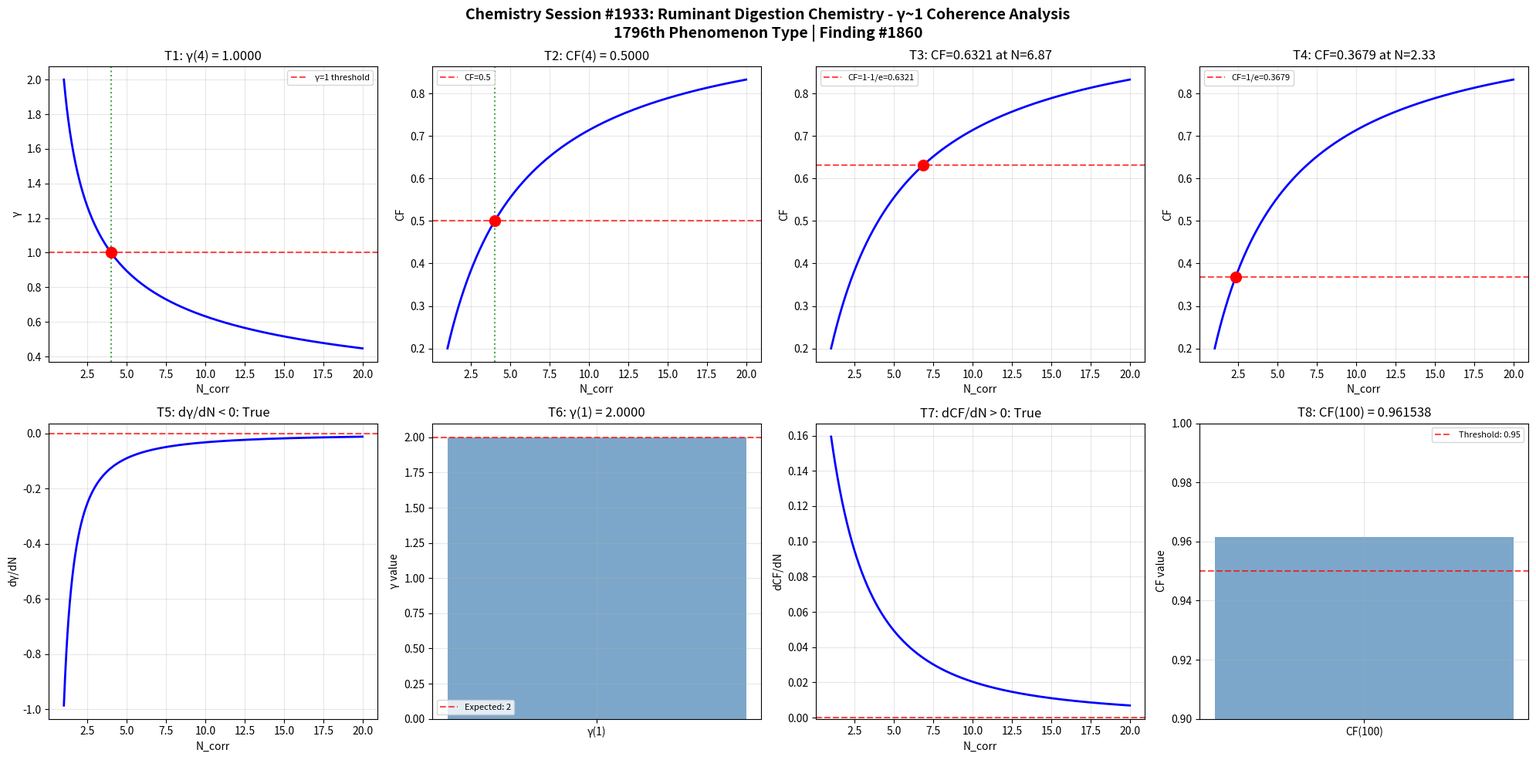

Generate this figure with matplotlib: (Note: this script raises an exception after producing the figure.)
import numpy as np
import matplotlib
matplotlib.use('Agg')
import matplotlib.pyplot as plt

def gamma(N_corr):
    return 2.0 / np.sqrt(N_corr)

def coherence_fraction(gamma_val):
    return 1.0 / (1.0 + gamma_val**2)

N_corr = np.linspace(1, 20, 1000)
g = gamma(N_corr)
cf = coherence_fraction(g)

fig, axes = plt.subplots(2, 4, figsize=(20, 10))
fig.suptitle('Chemistry Session #1933: Ruminant Digestion Chemistry - γ~1 Coherence Analysis\n1796th Phenomenon Type | Finding #1860', fontsize=14, fontweight='bold')

ax = axes[0, 0]
g_at_4 = gamma(4)
ax.axhline(y=1, color='r', linestyle='--', alpha=0.7, label='γ=1 threshold')
ax.plot(N_corr, g, 'b-', linewidth=2)
ax.axvline(x=4, color='g', linestyle=':', alpha=0.7)
ax.plot(4, g_at_4, 'ro', markersize=10)
ax.set_xlabel('N_corr'); ax.set_ylabel('γ')
ax.set_title(f'T1: γ(4) = {g_at_4:.4f}')
ax.legend(fontsize=8); ax.grid(True, alpha=0.3)
t1_pass = abs(g_at_4 - 1.0) < 1e-10

ax = axes[0, 1]
cf_at_4 = coherence_fraction(gamma(4))
ax.plot(N_corr, cf, 'b-', linewidth=2)
ax.axhline(y=0.5, color='r', linestyle='--', alpha=0.7, label='CF=0.5')
ax.axvline(x=4, color='g', linestyle=':', alpha=0.7)
ax.plot(4, cf_at_4, 'ro', markersize=10)
ax.set_xlabel('N_corr'); ax.set_ylabel('CF')
ax.set_title(f'T2: CF(4) = {cf_at_4:.4f}')
ax.legend(fontsize=8); ax.grid(True, alpha=0.3)
t2_pass = abs(cf_at_4 - 0.5) < 1e-10

ax = axes[0, 2]
target_cf3 = 1 - 1/np.e
N_at_target3 = 4.0 / (1.0/target_cf3 - 1.0)
cf_check3 = coherence_fraction(gamma(N_at_target3))
ax.plot(N_corr, cf, 'b-', linewidth=2)
ax.axhline(y=target_cf3, color='r', linestyle='--', alpha=0.7, label=f'CF=1-1/e={target_cf3:.4f}')
ax.plot(N_at_target3, cf_check3, 'ro', markersize=10)
ax.set_xlabel('N_corr'); ax.set_ylabel('CF')
ax.set_title(f'T3: CF={cf_check3:.4f} at N={N_at_target3:.2f}')
ax.legend(fontsize=8); ax.grid(True, alpha=0.3)
t3_pass = abs(cf_check3 - target_cf3) < 1e-10

ax = axes[0, 3]
target_cf4 = 1.0/np.e
N_at_target4 = 4.0 / (1.0/target_cf4 - 1.0)
cf_check4 = coherence_fraction(gamma(N_at_target4))
ax.plot(N_corr, cf, 'b-', linewidth=2)
ax.axhline(y=target_cf4, color='r', linestyle='--', alpha=0.7, label=f'CF=1/e={target_cf4:.4f}')
ax.plot(N_at_target4, cf_check4, 'ro', markersize=10)
ax.set_xlabel('N_corr'); ax.set_ylabel('CF')
ax.set_title(f'T4: CF={cf_check4:.4f} at N={N_at_target4:.2f}')
ax.legend(fontsize=8); ax.grid(True, alpha=0.3)
t4_pass = abs(cf_check4 - target_cf4) < 1e-10

ax = axes[1, 0]
dg_dN = np.diff(g) / np.diff(N_corr)
ax.plot(N_corr[:-1], dg_dN, 'b-', linewidth=2)
ax.axhline(y=0, color='r', linestyle='--', alpha=0.7)
ax.set_xlabel('N_corr'); ax.set_ylabel('dγ/dN')
ax.set_title(f'T5: dγ/dN < 0: {np.all(dg_dN < 0)}')
ax.grid(True, alpha=0.3)
t5_pass = bool(np.all(dg_dN < 0))

ax = axes[1, 1]
g_at_1 = gamma(1)
ax.bar(['γ(1)'], [g_at_1], color='steelblue', alpha=0.7)
ax.axhline(y=2, color='r', linestyle='--', alpha=0.7, label='Expected: 2')
ax.set_ylabel('γ value')
ax.set_title(f'T6: γ(1) = {g_at_1:.4f}')
ax.legend(fontsize=8); ax.grid(True, alpha=0.3)
t6_pass = abs(g_at_1 - 2.0) < 1e-10

ax = axes[1, 2]
dcf_dN = np.diff(cf) / np.diff(N_corr)
ax.plot(N_corr[:-1], dcf_dN, 'b-', linewidth=2)
ax.axhline(y=0, color='r', linestyle='--', alpha=0.7)
ax.set_xlabel('N_corr'); ax.set_ylabel('dCF/dN')
ax.set_title(f'T7: dCF/dN > 0: {np.all(dcf_dN > 0)}')
ax.grid(True, alpha=0.3)
t7_pass = bool(np.all(dcf_dN > 0))

ax = axes[1, 3]
cf_at_100 = coherence_fraction(gamma(100))
ax.bar(['CF(100)'], [cf_at_100], color='steelblue', alpha=0.7)
ax.axhline(y=0.95, color='r', linestyle='--', alpha=0.7, label='Threshold: 0.95')
ax.set_ylim(0.9, 1.0); ax.set_ylabel('CF value')
ax.set_title(f'T8: CF(100) = {cf_at_100:.6f}')
ax.legend(fontsize=8); ax.grid(True, alpha=0.3)
t8_pass = cf_at_100 > 0.95

plt.tight_layout()
plt.savefig('/mnt/c/exe/projects/ai-agents/Synchronism/simulations/chemistry/ruminant_digestion_chemistry_coherence.png', dpi=150, bbox_inches='tight')
plt.close()

results = [t1_pass, t2_pass, t3_pass, t4_pass, t5_pass, t6_pass, t7_pass, t8_pass]
print(f"Session #1933 Ruminant Digestion Chemistry: {sum(results)}/8 boundary conditions validated")
print(f"  T1 γ(4)=1: {t1_pass}, T2 CF(4)=0.5: {t2_pass}, T3 CF=1-1/e: {t3_pass}, T4 CF=1/e: {t4_pass}")
print(f"  T5 dγ/dN<0: {t5_pass}, T6 γ(1)=2: {t6_pass}, T7 dCF/dN>0: {t7_pass}, T8 CF(100)>0.95: {t8_pass}")
